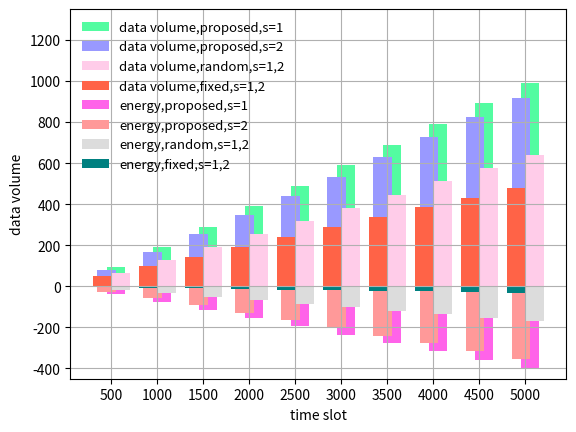

This figure's Python source:
# -*- coding: utf-8 -*-
"""
Created on Mon Aug 30 20:51:34 2021

@author: xxx

This file is to complie all simulation results and generate the unified plots 
"""

# In[11] s = 1,2,3 data volume and energy consumption  
import numpy as np
import random 
import matplotlib
import matplotlib.pyplot as plt

fig = plt.figure()
X = [1,2,3,4,5,6,7,8,9,10]

# --------------------------------------------------------------------------------------------- #
regret_x_label = [500, 1000, 1500, 2000, 2500, 3000, 3500, 4000, 4500, 5000] 
# --------------------------------------------------------------------------------------------- #

Data_volume_y_label_s_1_proposed = [ 93.79445692, 191.45611162, 290.86332201, 390.0361554 ,
       490.03841736, 590.1107985 , 690.61971055, 790.70921247,
       891.83824983, 991.77609913]

Energy_cost_y_label_s_1_proposed = [ 36.38628521,  75.39576864, 114.79510454, 154.93162103,
       195.20767451, 235.3443102 , 275.97502295, 316.24972677,
       357.013635  , 397.41138723]

Energy_cost_y_label_s_1_proposed = [ element * -1 for element in Energy_cost_y_label_s_1_proposed ]
# --------------------------------------------------------------------------------------------- #

# --------------------------------------------------------------------------------------------- #
Data_volume_y_label_s_2_proposed = [ 78.56009988, 165.25828001, 255.65763853, 347.00745892,
       440.7912805 , 534.59376782, 630.80575733, 727.04159787,
       822.67534506, 919.26020756]
Energy_cost_y_label_s_2_proposed = [ 26.25473892,  58.14055863,  92.76322527, 128.51231301,
       164.98516396, 201.77119338, 239.90466777, 277.69213613,
       316.14987273, 354.83234188]

Energy_cost_y_label_s_2_proposed = [ element * -1 for element in Energy_cost_y_label_s_2_proposed ]
# --------------------------------------------------------------------------------------------- #

# --------------------------------------------------------------------------------------------- #

Data_volume_y_label_s_1_random = [ 62.71977764, 127.35398026, 191.52150868, 255.3407254 ,
       319.02057001, 382.63479421, 447.00424286, 512.181627  ,
       575.75752845, 639.16856437] 

Energy_cost_y_label_s_1_random = [ 16.86253509,  33.94339347,  50.85060467,  67.39886669,
        84.55213557, 101.15738998, 118.47058412, 136.1293297 ,
       152.78828643, 169.37099432]

Energy_cost_y_label_s_1_random = [ element * -1 for element in Energy_cost_y_label_s_1_random ]
# --------------------------------------------------------------------------------------------- #


# --------------------------------------------------------------------------------------------- #

Data_volume_y_label_s_1_fixed = [ 49.34227729,  97.70371418, 145.04427636, 191.48406675,
       240.30589811, 288.06682047, 336.54836026, 383.9890082 ,
       431.16943318, 479.1905785 ]

Energy_cost_y_label_s_1_fixed = [ 3.21345896,  6.34774802,  9.42818201, 12.426943  , 15.52307419,
       18.48505799, 21.51928866, 24.63668644, 27.6440586 , 30.75173696]

Energy_cost_y_label_s_1_fixed = [ element * -1 for element in Energy_cost_y_label_s_1_fixed ]
# --------------------------------------------------------------------------------------------- #



X_values = [500, 1000, 1500, 2000, 2500, 3000, 3500, 4000, 4500, 5000]


# plt.plot(regret_x_label, Data_volume_y_label_s_1_proposed)
# plt.plot(regret_x_label, Data_volume_y_label_s_2_proposed)

# plt.plot(regret_x_label, Energy_cost_y_label_s_1_proposed)
# plt.plot(regret_x_label, Energy_cost_y_label_s_2_proposed)


l3= plt.bar(  [ x + 0.10 for x in X ],  Data_volume_y_label_s_1_proposed,   align='center', facecolor='#53fca1',     label = 'data volume,proposed,s=1', width = 0.4)
l1= plt.bar(  [ x - 0.10 for x in X ],  Data_volume_y_label_s_2_proposed,   align='center', facecolor='#9999ff',     label = 'data volume,proposed,s=2', width = 0.4)
l6= plt.bar(  [ x + 0.20 for x in X ],  Data_volume_y_label_s_1_random,   align='center', facecolor='#ffcce9',      label = 'data volume,random,s=1,2', width = 0.4) # o
l8= plt.bar(  [ x - 0.20 for x in X ],  Data_volume_y_label_s_1_fixed,   align='center', facecolor='#FF6347',      label = 'data volume,fixed,s=1,2', width = 0.4) # o




l4= plt.bar(  [ x + 0.10 for x in X ],  Energy_cost_y_label_s_1_proposed,   align='center', facecolor='#ff63e9',      label = 'energy,proposed,s=1', width = 0.4) # o
l2= plt.bar(  [ x - 0.10 for x in X ],  Energy_cost_y_label_s_2_proposed,   align='center', facecolor='#ff9999',     label = 'energy,proposed,s=2', width = 0.4) # o
l5= plt.bar(  [ x + 0.20 for x in X ],  Energy_cost_y_label_s_1_random,   align='center', facecolor='#DCDCDC',     label = 'energy,random,s=1,2', width = 0.4) # o
l7= plt.bar(  [ x - 0.20 for x in X ],  Energy_cost_y_label_s_1_fixed,   align='center', facecolor='#008080',     label = 'energy,fixed,s=1,2', width = 0.4) # o



plt.xticks(X, X_values)
 
plt.grid(True)
plt.ylim([-450,1350 ])
plt.xlabel('time slot')
plt.ylabel('data volume')
# plt.rcParams['font.sans-serif']=['SimHei']
# plt.rcParams['axes.unicode_minus'] = False
plt.legend( ncol=1,  fontsize = 9.5, framealpha = 0 )
fig.savefig('energy_Data_volume.eps', dpi = 600, format = 'eps')

 
 

























